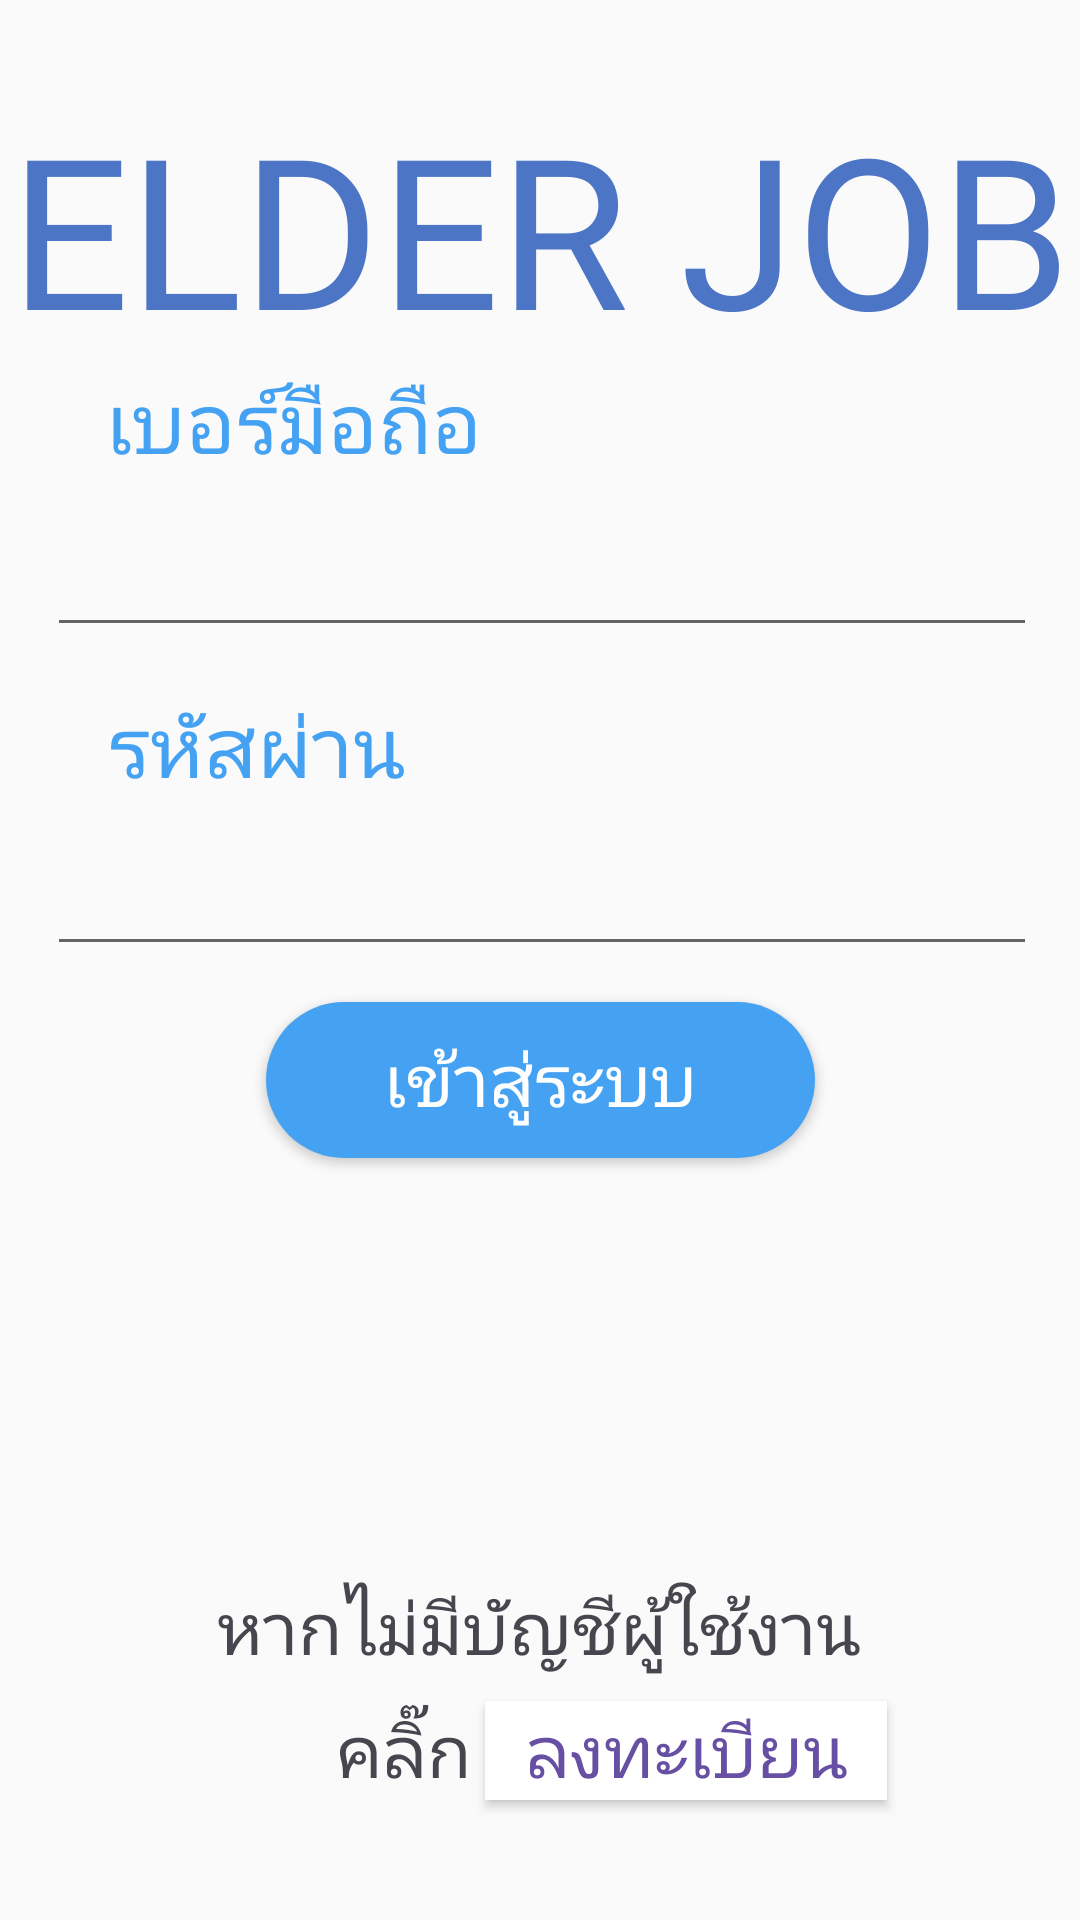

Write the Android layout XML for this screen, with the resource values it uses.
<!-- AndroidManifest.xml: application theme Theme.ElderJobApp -->
<!-- res/layout/activity_login.xml -->
<?xml version="1.0" encoding="utf-8"?>
<androidx.constraintlayout.widget.ConstraintLayout xmlns:android="http://schemas.android.com/apk/res/android"
    xmlns:app="http://schemas.android.com/apk/res-auto"
    xmlns:tools="http://schemas.android.com/tools"
    android:layout_width="match_parent"
    android:layout_height="match_parent"
    tools:context=".LoginActivity">

    <Button
        android:id="@+id/loginButton"
        android:layout_width="183dp"
        android:layout_height="52dp"
        android:layout_marginBottom="140dp"
        android:background="@drawable/primary_btn"
        android:text="เข้าสู่ระบบ"
        android:textColor="#FEFEFE"
        android:textSize="24sp"
        android:textStyle="normal"
        app:layout_constraintBottom_toTopOf="@+id/noAccountTextView"
        app:layout_constraintEnd_toEndOf="parent"
        app:layout_constraintStart_toStartOf="parent" />

    <TextView
        android:id="@+id/errorOutput"
        android:layout_width="wrap_content"
        android:layout_height="wrap_content"
        android:layout_marginBottom="12dp"
        android:text="รหัสผ่านไม่ถูกต้อง"
        android:textColor="#D11A41"
        android:textSize="20sp"
        android:visibility="gone"
        app:layout_constraintBottom_toTopOf="@+id/loginButton"
        app:layout_constraintEnd_toEndOf="parent"
        app:layout_constraintStart_toStartOf="parent" />

    <TextView
        android:id="@+id/noAccountTextView"
        android:layout_width="wrap_content"
        android:layout_height="wrap_content"
        android:layout_marginBottom="8dp"
        android:fontFamily="@font/sniglet"
        android:text="หากไม่มีบัญชีผู้ใช้งาน"
        android:textColor="#49454F"
        android:textSize="24sp"
        app:layout_constraintBottom_toTopOf="@+id/registerButton"
        app:layout_constraintEnd_toEndOf="parent"
        app:layout_constraintHorizontal_bias="0.497"
        app:layout_constraintStart_toStartOf="parent" />

    <TextView
        android:id="@+id/registerTextView"
        android:layout_width="wrap_content"
        android:layout_height="wrap_content"
        android:fontFamily="@font/sniglet"
        android:text="เบอร์มือถือ"
        android:textColor="#45A2F3"
        android:textSize="28sp"
        app:layout_constraintBottom_toTopOf="@+id/phoneInput"
        app:layout_constraintEnd_toEndOf="parent"
        app:layout_constraintHorizontal_bias="0.151"
        app:layout_constraintStart_toStartOf="parent"
        app:layout_constraintTop_toBottomOf="@+id/appNameTextView"
        app:layout_constraintVertical_bias="1.0" />

    <TextView
        android:id="@+id/appNameTextView"
        android:layout_width="wrap_content"
        android:layout_height="wrap_content"
        android:fontFamily="@font/sniglet"
        android:text="ELDER JOB"
        android:textColor="#4C75C5"
        android:textSize="70sp"
        app:layout_constraintBottom_toTopOf="@+id/phoneInput"
        app:layout_constraintEnd_toEndOf="parent"
        app:layout_constraintStart_toStartOf="parent"
        app:layout_constraintTop_toTopOf="parent"
        app:layout_constraintVertical_bias="0.438" />

    <EditText
        android:id="@+id/phoneInput"
        android:layout_width="330dp"
        android:layout_height="56dp"
        android:layout_marginBottom="52dp"
        android:ems="10"
        android:inputType="phone"
        android:textSize="28sp"
        app:layout_constraintBottom_toTopOf="@+id/passwordInput"
        app:layout_constraintEnd_toEndOf="parent"
        app:layout_constraintHorizontal_bias="0.518"
        app:layout_constraintStart_toStartOf="parent" />

    <EditText
        android:id="@+id/passwordInput"
        android:layout_width="wrap_content"
        android:layout_height="wrap_content"
        android:layout_marginBottom="12dp"
        android:ems="10"
        android:inputType="textPassword"
        android:textSize="28sp"
        app:layout_constraintBottom_toTopOf="@+id/errorOutput"
        app:layout_constraintEnd_toEndOf="parent"
        app:layout_constraintHorizontal_bias="0.525"
        app:layout_constraintStart_toStartOf="parent" />

    <TextView
        android:id="@+id/confirmPasswordTextView"
        android:layout_width="wrap_content"
        android:layout_height="wrap_content"
        android:fontFamily="@font/sniglet"
        android:text="รหัสผ่าน"
        android:textColor="#45A2F3"
        android:textSize="28sp"
        app:layout_constraintBottom_toTopOf="@+id/passwordInput"
        app:layout_constraintEnd_toEndOf="parent"
        app:layout_constraintHorizontal_bias="0.138"
        app:layout_constraintStart_toStartOf="parent"
        app:layout_constraintTop_toBottomOf="@+id/phoneInput"
        app:layout_constraintVertical_bias="1.0" />

    <Button
        android:id="@+id/registerButton"
        android:layout_width="134dp"
        android:layout_height="33dp"
        android:layout_marginStart="3dp"
        android:layout_marginBottom="40dp"
        android:background="@color/white"
        android:text="ลงทะเบียน"
        android:textColor="#6750A3"
        android:textSize="24sp"
        android:textStyle="normal"
        app:layout_constraintBottom_toBottomOf="parent"
        app:layout_constraintEnd_toEndOf="parent"
        app:layout_constraintHorizontal_bias="0.025"
        app:layout_constraintStart_toEndOf="@+id/clickTextView" />

    <TextView
        android:id="@+id/clickTextView"
        android:layout_width="wrap_content"
        android:layout_height="wrap_content"
        android:layout_marginStart="112dp"
        android:layout_marginBottom="40dp"
        android:fontFamily="@font/sniglet"
        android:text="คลิ๊ก"
        android:textColor="#49454F"
        android:textSize="24sp"
        app:layout_constraintBottom_toBottomOf="parent"
        app:layout_constraintStart_toStartOf="parent" />

</androidx.constraintlayout.widget.ConstraintLayout>
<!-- resources referenced by this layout -->
<resources>
  <!-- drawable primary_btn (drawable) -->
  <?xml version="1.0" encoding="utf-8"?>
  <shape android:shape="rectangle" xmlns:android="http://schemas.android.com/apk/res/android">
      <solid android:color="#45A2F3"/>
      <corners android:radius="30dp"/>
  </shape>
  <style name="Theme.ElderJobApp" parent="Base.Theme.ElderJobApp" />
  <style name="Base.Theme.ElderJobApp" parent="Theme.AppCompat.Light.NoActionBar">
          
          
      </style>
  <!-- not gathered from this repository: default colours our renderer supplied (Android Studio template values) -->
  <color name="white">#FFFFFFFF</color>
</resources>
